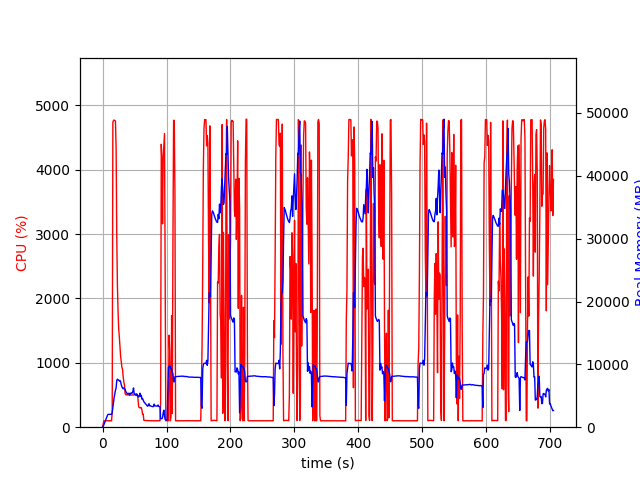

The data file committed next to this chart (first rows):
elapsed_time, nproc, cpu, mem_real, mem_virtual
4.0531158447265625e-05, 1, 0.0, 8.137, 3185
1.006, 1, 51.7, 109.4, 782.5
2.013, 1, 99.3, 375.3, 1903
3.02, 1, 100.3, 635.3, 3189
4.026, 1, 100.3, 913.3, 3189
5.034, 1, 99.3, 1141, 5749
6.041, 1, 100.3, 1421, 5749
7.047, 1, 100.4, 1701, 5749
8.053, 1, 100.4, 1979, 5749
9.061, 1, 98.3, 2048, 5237
10.07, 1, 100.4, 2048, 5237
11.07, 1, 99.3, 2048, 5237
12.08, 1, 100.3, 2048, 5237
13.09, 1, 100.4, 2042, 5237
14.09, 1, 99.2, 2042, 5237
15.1, 1, 227.0, 2347, 9337
16.12, 1, 4735, 3157, 10326
17.14, 1, 4768, 4097, 11255
18.16, 1, 4772, 4734, 11908
19.19, 1, 4766, 5308, 12600
20.21, 1, 4757, 5878, 13270
21.23, 1, 4323, 6250, 13831
22.24, 1, 2961, 7454, 15125
23.25, 1, 2200, 7634, 15619
24.26, 1, 1806, 7549, 15767
25.26, 1, 1523, 7494, 15947
26.27, 1, 1399, 7360, 16071
27.28, 1, 1238, 7439, 16523
28.28, 1, 1100, 7220, 16523
29.29, 1, 1022, 6735, 16579
30.3, 1, 932.7, 6437, 16579
31.3, 1, 894.9, 6266, 16579
32.31, 1, 773.6, 6108, 16675
33.32, 1, 703.0, 6234, 16929
34.33, 1, 652.2, 6134, 17175
35.33, 1, 524.6, 5973, 17383
36.34, 1, 504.1, 5690, 17511
37.35, 1, 502.5, 5518, 17511
38.36, 1, 503.3, 5366, 17511
39.37, 1, 502.7, 5282, 17511
40.38, 1, 500.8, 5361, 17511
41.39, 1, 500.0, 5410, 17511
42.4, 1, 500.8, 5105, 17511
43.41, 1, 502.3, 5397, 17511
44.41, 1, 499.4, 5360, 17511
45.42, 1, 499.6, 5457, 17511
46.43, 1, 502.6, 5434, 17511
47.44, 1, 499.8, 5749, 17703
48.45, 1, 500.4, 6251, 17927
49.46, 1, 504.3, 5283, 17927
50.47, 1, 503.9, 5225, 17927
51.48, 1, 502.2, 5274, 17927
52.49, 1, 502.2, 5056, 17927
53.5, 1, 502.5, 5317, 17927
54.5, 1, 502.6, 4995, 17927
55.51, 1, 427.5, 4975, 17927
56.52, 1, 317.1, 4797, 17927
57.53, 1, 303.0, 5040, 17927
58.54, 1, 301.3, 5406, 17927
59.55, 1, 304.0, 4880, 17927
... 638 more rows
